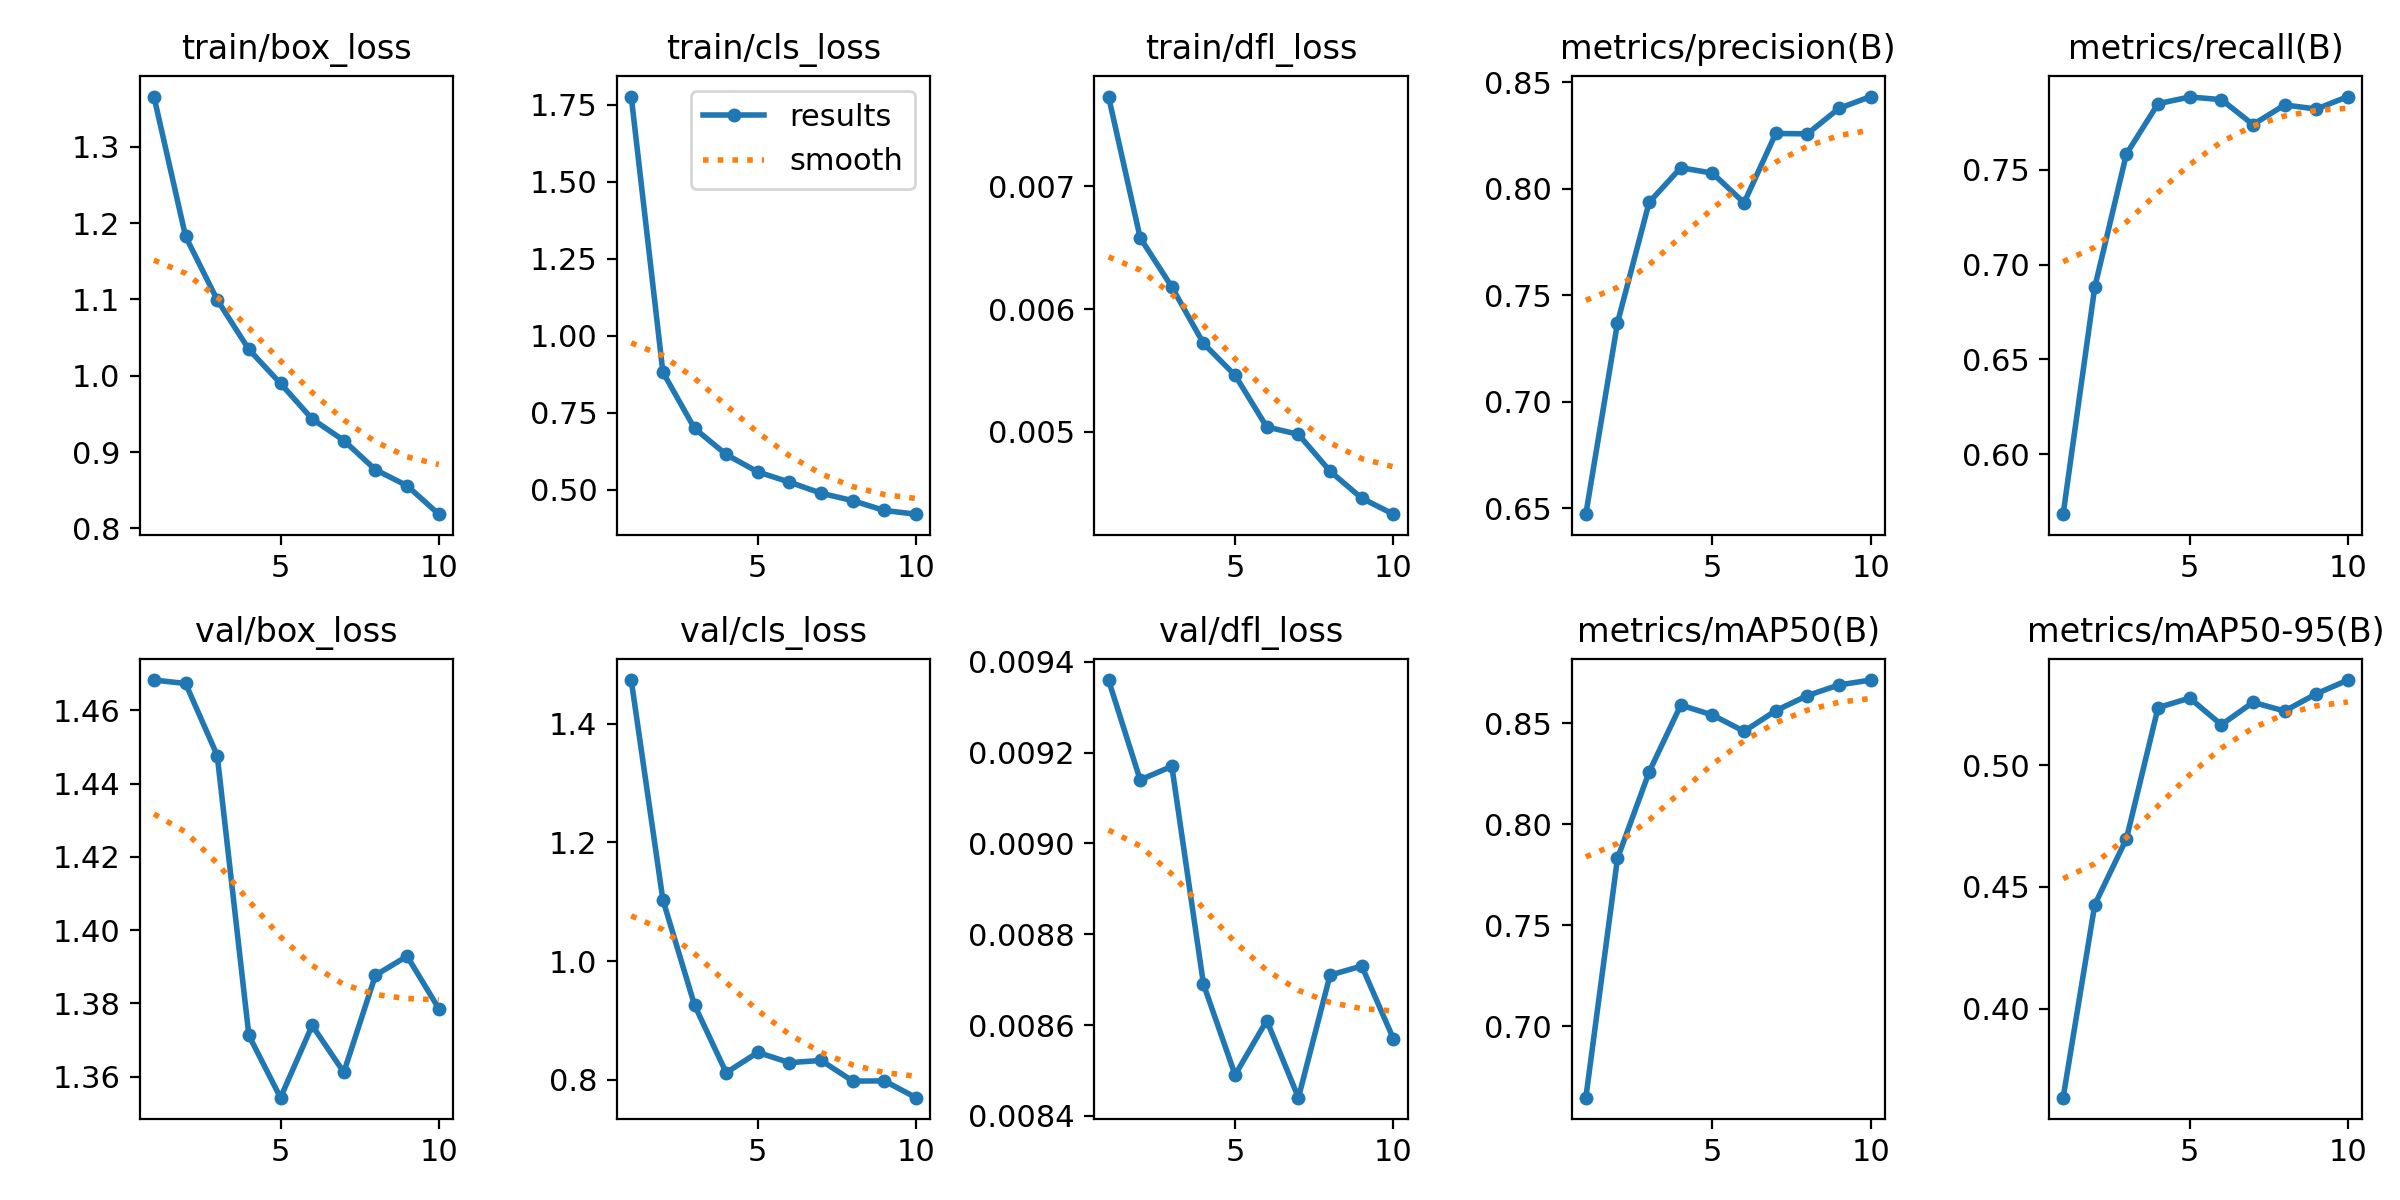

The data file committed next to this chart (first rows):
epoch, time, train/box_loss, train/cls_loss, train/dfl_loss, metrics/precision(B), metrics/recall(B), metrics/mAP50(B), metrics/mAP50-95(B), val/box_loss, val/cls_loss, val/dfl_loss, lr/pg0, lr/pg1, lr/pg2
1, 13.04, 1.366, 1.776, 0.00773, 0.6473, 0.5683, 0.6645, 0.3633, 1.468, 1.473, 0.00936, 0.0003264, 0.0003264, 0.06769
2, 19.1, 1.183, 0.8814, 0.00658, 0.7371, 0.6881, 0.7831, 0.4427, 1.467, 1.103, 0.00914, 0.0005944, 0.0005944, 0.03462
3, 25.1, 1.099, 0.699, 0.00618, 0.7937, 0.7583, 0.8259, 0.4698, 1.448, 0.9262, 0.00917, 0.0007964, 0.0007964, 0.001491
4, 31.03, 1.034, 0.6143, 0.00572, 0.8099, 0.7849, 0.8591, 0.5238, 1.371, 0.8123, 0.00869, 0.000703, 0.000703, 0.000703
5, 36.94, 0.9899, 0.5577, 0.00546, 0.8074, 0.7884, 0.8542, 0.5277, 1.354, 0.8464, 0.00849, 0.000604, 0.000604, 0.000604
6, 42.87, 0.9433, 0.5246, 0.00504, 0.7935, 0.787, 0.8461, 0.5167, 1.374, 0.8292, 0.00861, 0.000505, 0.000505, 0.000505
7, 48.9, 0.9151, 0.4885, 0.00498, 0.826, 0.7739, 0.8563, 0.526, 1.361, 0.8329, 0.00844, 0.000406, 0.000406, 0.000406
8, 54.74, 0.8768, 0.4644, 0.00468, 0.8258, 0.7842, 0.8638, 0.5224, 1.388, 0.798, 0.00871, 0.000307, 0.000307, 0.000307
9, 60.58, 0.8559, 0.4325, 0.00446, 0.8378, 0.782, 0.8691, 0.5295, 1.393, 0.7984, 0.00873, 0.000208, 0.000208, 0.000208
10, 66.49, 0.8186, 0.4205, 0.00433, 0.8434, 0.7886, 0.8715, 0.5351, 1.379, 0.7702, 0.00857, 0.000109, 0.000109, 0.000109
